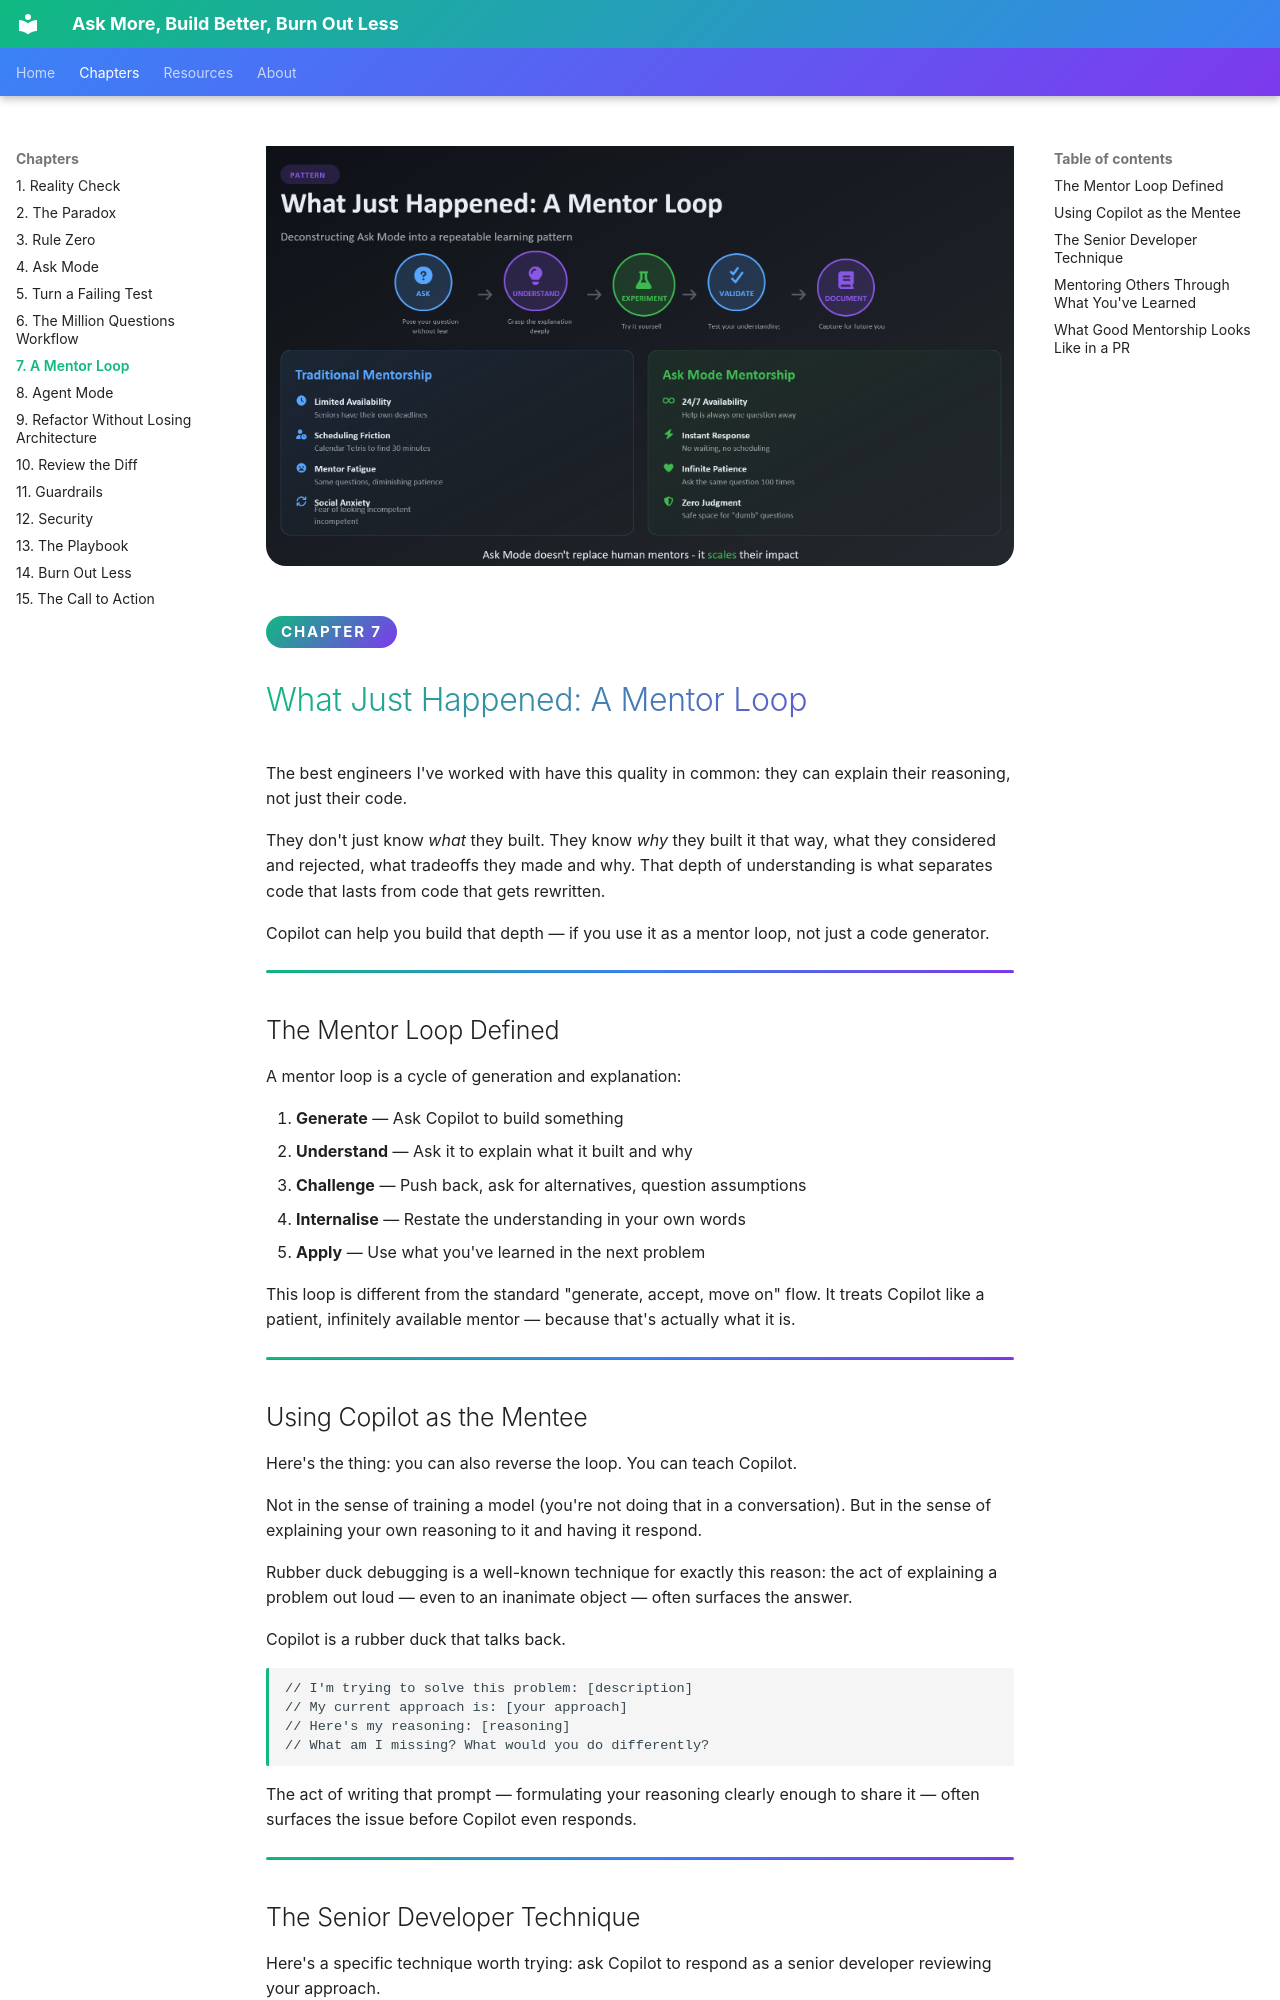

repository: codess-aus/AskBuildBurn · page: chapters/07-mentor-loop/index.html · generator: mkdocs

<div class="hero">
  <img src="../../images/7.png" alt="A Mentor Loop: Ask → Understand → Experiment → Validate → Document — deconstructing Ask Mode into a repeatable learning pattern that scales human mentorship" loading="lazy" />
</div>

<span class="chapter-badge">Chapter 7</span>

# What Just Happened: A Mentor Loop

The best engineers I've worked with have this quality in common: they can explain their reasoning, not just their code.

They don't just know *what* they built. They know *why* they built it that way, what they considered and rejected, what tradeoffs they made and why. That depth of understanding is what separates code that lasts from code that gets rewritten.

Copilot can help you build that depth — if you use it as a mentor loop, not just a code generator.

---

## The Mentor Loop Defined

A mentor loop is a cycle of generation and explanation:

1. **Generate** — Ask Copilot to build something
2. **Understand** — Ask it to explain what it built and why
3. **Challenge** — Push back, ask for alternatives, question assumptions
4. **Internalise** — Restate the understanding in your own words
5. **Apply** — Use what you've learned in the next problem

This loop is different from the standard "generate, accept, move on" flow. It treats Copilot like a patient, infinitely available mentor — because that's actually what it is.

---

## Using Copilot as the Mentee

Here's the thing: you can also reverse the loop. You can teach Copilot.

Not in the sense of training a model (you're not doing that in a conversation). But in the sense of explaining your own reasoning to it and having it respond.

Rubber duck debugging is a well-known technique for exactly this reason: the act of explaining a problem out loud — even to an inanimate object — often surfaces the answer.

Copilot is a rubber duck that talks back.

```
// I'm trying to solve this problem: [description]
// My current approach is: [your approach]
// Here's my reasoning: [reasoning]
// What am I missing? What would you do differently?
```

The act of writing that prompt — formulating your reasoning clearly enough to share it — often surfaces the issue before Copilot even responds.

---
